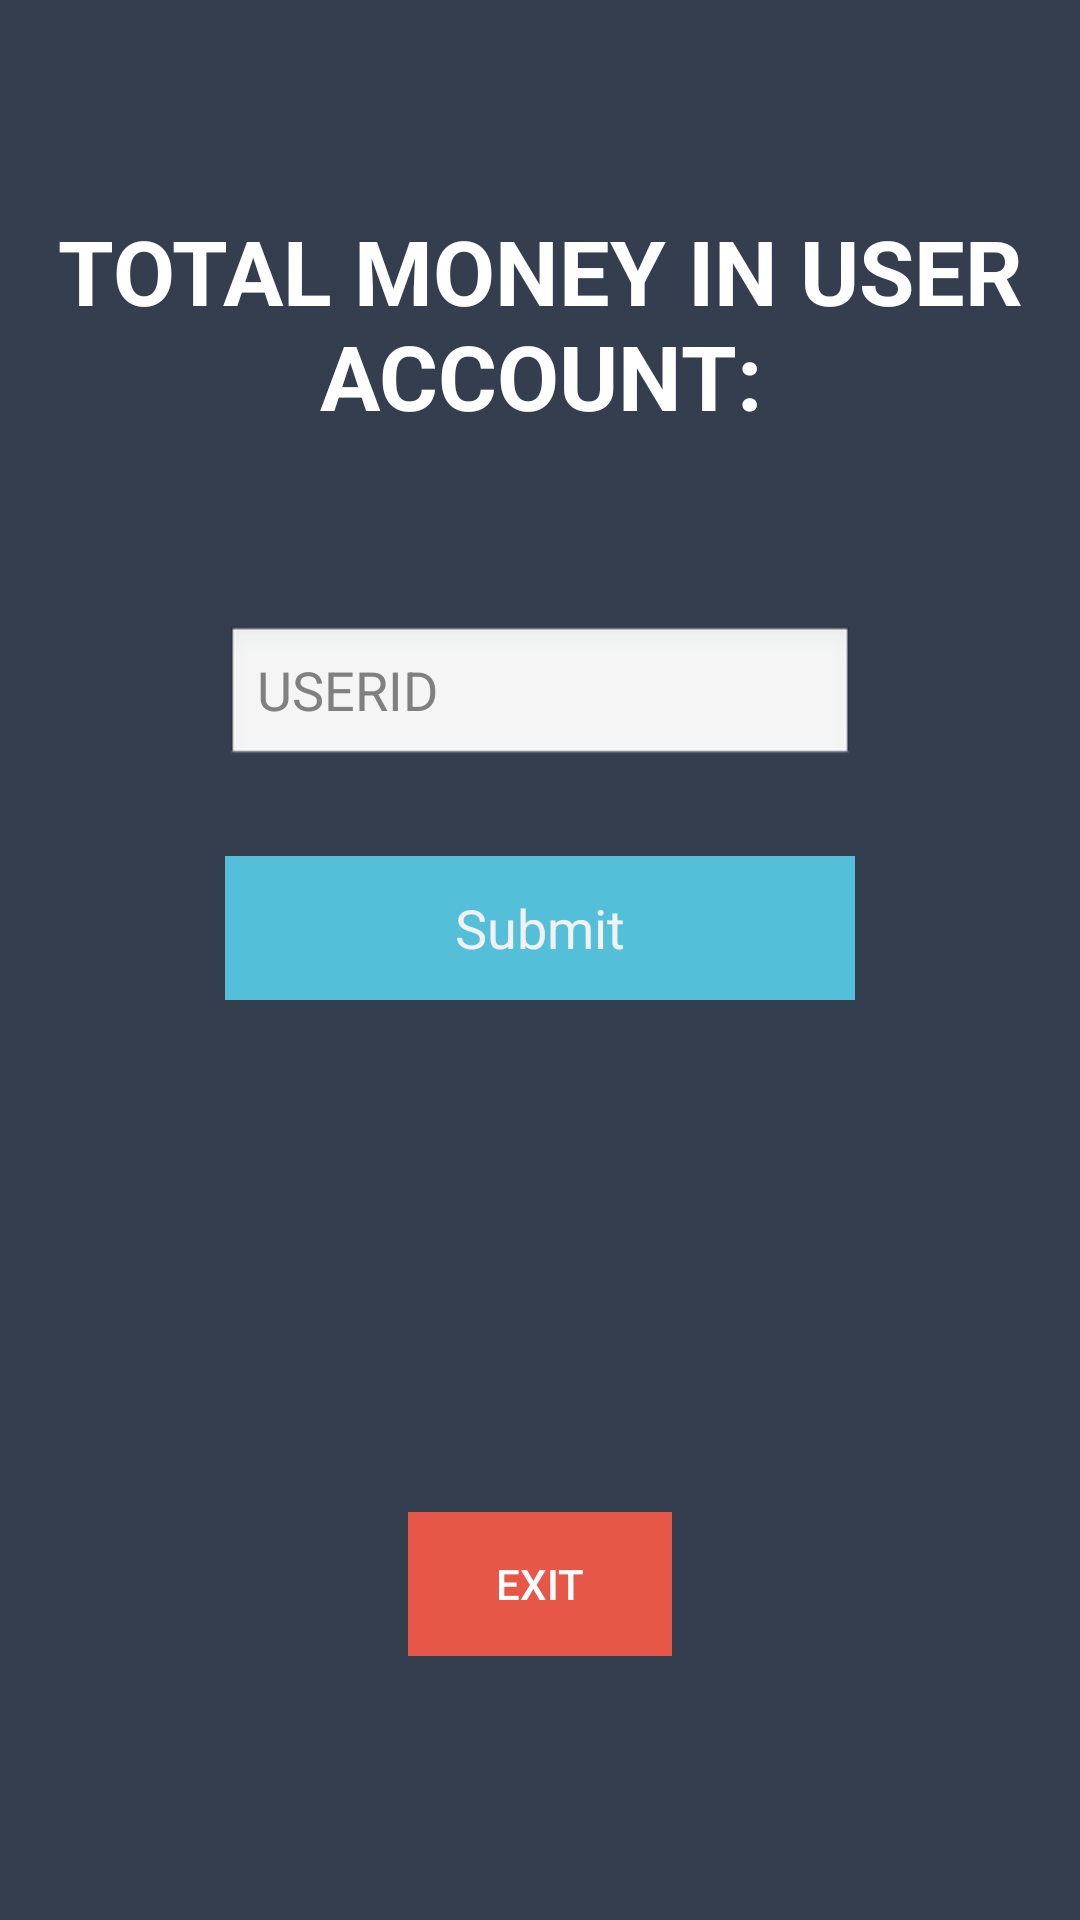

The Android layout XML behind this screen, and the referenced resources:
<!-- AndroidManifest.xml: application theme AppTheme -->
<!-- res/layout/activity_total_balance_admin.xml -->
<?xml version="1.0" encoding="utf-8"?>

<android.support.constraint.ConstraintLayout xmlns:android="http://schemas.android.com/apk/res/android"
    xmlns:app="http://schemas.android.com/apk/res-auto"
    xmlns:tools="http://schemas.android.com/tools"
    android:layout_width="match_parent"
    android:layout_height="match_parent"
    tools:context="com.bank.TotalBalanceAdmin"
    tools:layout_editor_absoluteY="16dp"
    tools:layout_editor_absoluteX="16dp"
    android:theme="@android:style/Theme.NoTitleBar">

    <RelativeLayout
        android:layout_width="0dp"
        android:layout_height="0dp"
        android:background="@color/colorPrimaryDark"
        app:layout_constraintBottom_toBottomOf="parent"
        app:layout_constraintHorizontal_bias="1.0"
        app:layout_constraintLeft_toLeftOf="parent"
        app:layout_constraintRight_toRightOf="parent"
        app:layout_constraintTop_toTopOf="parent"
        app:layout_constraintVertical_bias="1.0"
        tools:layout_constraintBottom_creator="1"
        tools:layout_constraintLeft_creator="1"
        tools:layout_constraintRight_creator="1"
        tools:layout_constraintTop_creator="1">

        <ImageView
            android:id="@+id/imageView2"
            android:layout_width="match_parent"
            android:layout_height="wrap_content"
            android:layout_marginTop="24dp"
            app:srcCompat="@drawable/goochilog"
            tools:layout_editor_absoluteX="106dp"
            tools:layout_editor_absoluteY="115dp"
            android:layout_alignParentTop="true"
            android:layout_alignParentStart="true" />

        <TextView
            android:id="@+id/TellerText"
            android:layout_width="match_parent"
            android:layout_height="wrap_content"
            android:layout_marginTop="46dp"
            android:text="TOTAL MONEY IN USER ACCOUNT:"
            android:textAlignment="center"
            android:textAppearance="@style/TextAppearance.AppCompat.Headline"
            android:textColor="@android:color/white"
            android:textSize="30sp"
            android:textStyle="bold"
            android:layout_below="@+id/imageView2"
            android:layout_alignParentStart="true" />

        <EditText
            android:id="@+id/UserIdforBalance"
            android:layout_width="wrap_content"
            android:layout_height="wrap_content"

            android:layout_below="@+id/TellerText"
            android:layout_centerHorizontal="true"
            android:layout_marginTop="63dp"
            android:ems="10"
            android:hint="USERID"
            android:inputType="number"
            android:textColor="#8cbb17" />

        <Button
            android:id="@+id/Exit"
            style="@style/Widget.AppCompat.Button.Borderless.Colored"
            android:layout_width="wrap_content"
            android:layout_height="wrap_content"
            android:background="@color/reddish"
            android:text="EXIT"
            android:textColor="@android:color/background_light"
            android:layout_marginBottom="88dp"
            android:layout_alignParentBottom="true"
            android:layout_centerHorizontal="true" />
        <Button
            android:id="@+id/UserTotalBalanceSubmit"
            style="@style/Widget.AppCompat.Button.Borderless"
            android:layout_width="wrap_content"
            android:layout_height="wrap_content"
            android:layout_marginTop="29dp"
            android:background="#53BFD8"
            android:text="Submit"
            android:textAppearance="@style/TextAppearance.AppCompat.Body1"
            android:textColor="#f1f1f1"
            android:textSize="18sp"
            android:layout_below="@+id/UserIdforBalance"
            android:layout_alignStart="@+id/UserIdforBalance"
            android:layout_alignEnd="@+id/UserIdforBalance" />

        <TextView
            android:id="@+id/moneyinaccount"
            android:layout_width="match_parent"
            android:layout_height="wrap_content"
            android:layout_marginBottom="29dp"
            android:textAlignment="center"
            android:textAppearance="@style/TextAppearance.AppCompat.Display1"
            android:textColor="#8cbb17" android:layout_above="@+id/Exit"
            android:layout_alignParentStart="true"/>

    </RelativeLayout>


</android.support.constraint.ConstraintLayout>
<!-- resources referenced by this layout -->
<resources>
  <color name="colorPrimaryDark">#353E4F</color>
  <color name="reddish">#e75748</color>
  <style name="AppTheme" parent="Theme.AppCompat.Light.NoActionBar">
          
          <item name="colorPrimary">@color/colorPrimary</item>
          <item name="colorPrimaryDark">@color/colorPrimaryDark</item>
          <item name="colorAccent">@color/colorAccent</item>
      </style>
  <color name="colorPrimary">#3F51B5</color>
  <color name="colorAccent">#FF4081</color>
</resources>
